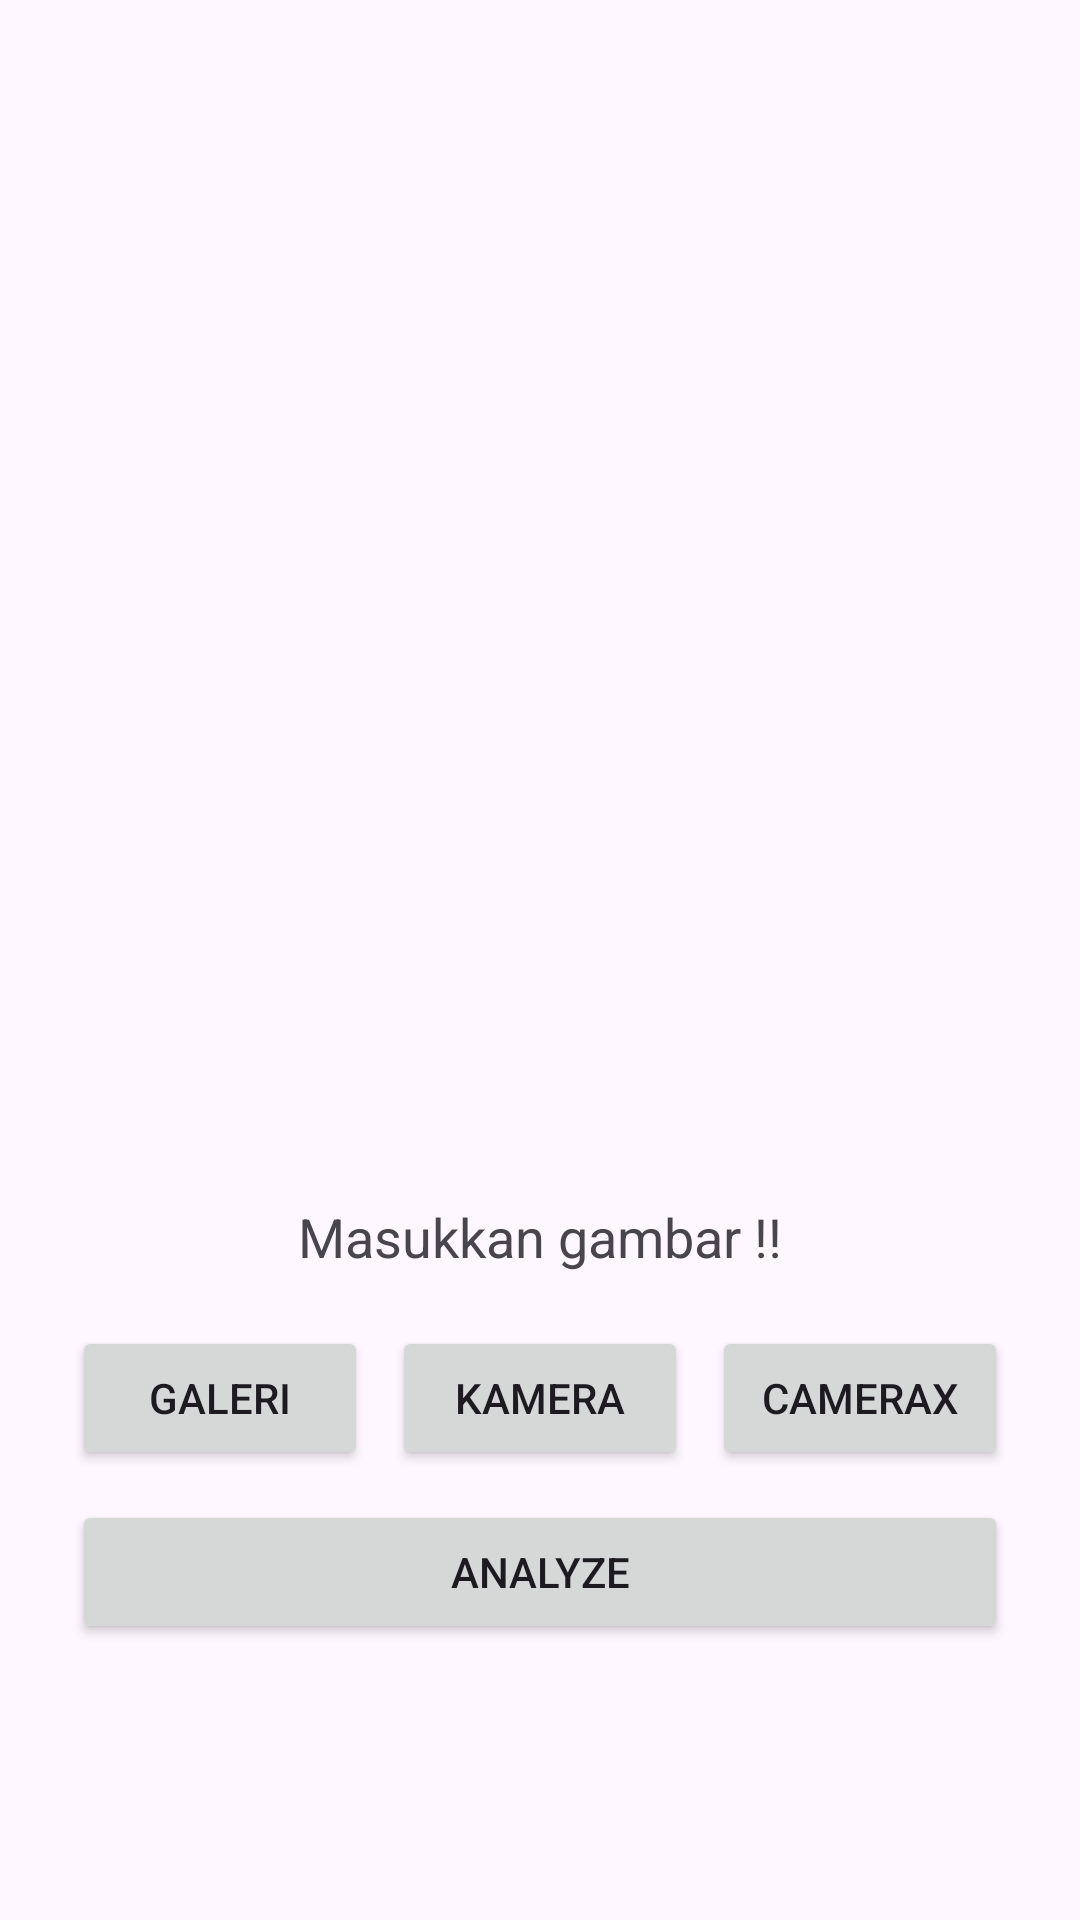

Here is an Android app screen rendered from its layout file. Give the layout XML and the strings, colors and styles it references.
<!-- AndroidManifest.xml: application theme Theme.Asclepius -->
<!-- res/layout/activity_main.xml -->
<?xml version="1.0" encoding="utf-8"?>
<androidx.constraintlayout.widget.ConstraintLayout xmlns:android="http://schemas.android.com/apk/res/android"
    xmlns:app="http://schemas.android.com/apk/res-auto"
    xmlns:tools="http://schemas.android.com/tools"
    android:layout_width="match_parent"
    android:layout_height="match_parent"
    android:id="@+id/main"
    android:padding="16dp"
    tools:context=".view.MainActivity">

    <com.google.android.material.progressindicator.LinearProgressIndicator
        android:id="@+id/progressIndicator"
        android:layout_width="match_parent"
        android:layout_height="wrap_content"
        android:indeterminate="true"
        android:visibility="gone"
        app:layout_constraintEnd_toEndOf="parent"
        app:layout_constraintStart_toStartOf="parent"
        app:layout_constraintTop_toTopOf="parent" />

    <ImageView
        android:id="@+id/previewImageView"
        android:layout_width="0dp"
        android:layout_height="0dp"
        android:layout_marginTop="12dp"
        android:layout_marginStart="16dp"
        android:layout_marginBottom="50dp"
        android:layout_marginEnd="16dp"
        android:contentDescription="@string/todo"
        app:layout_constraintBottom_toTopOf="@+id/cameraButton"
        app:layout_constraintEnd_toEndOf="parent"
        app:layout_constraintStart_toStartOf="parent"
        app:layout_constraintTop_toTopOf="parent"
        app:srcCompat="@drawable/ic_place_holder" />

    <Button
        android:id="@+id/cameraButton"
        android:layout_width="0dp"
        android:layout_height="wrap_content"
        android:layout_marginStart="8dp"
        android:layout_marginEnd="8dp"
        android:layout_marginBottom="10dp"
        android:text="@string/camera"
        app:layout_constraintBottom_toTopOf="@+id/analyzeButton"
        app:layout_constraintEnd_toStartOf="@+id/cameraXButton"
        app:layout_constraintHorizontal_bias="0.5"
        app:layout_constraintStart_toEndOf="@+id/galleryButton" />

    <Button
        android:id="@+id/cameraXButton"
        android:layout_width="0dp"
        android:layout_height="wrap_content"
        android:layout_marginEnd="8dp"
        android:text="@string/camera_x"
        app:layout_constraintBottom_toBottomOf="@+id/cameraButton"
        app:layout_constraintEnd_toEndOf="parent"
        app:layout_constraintHorizontal_bias="0.5"
        app:layout_constraintStart_toEndOf="@+id/cameraButton"
        app:layout_constraintTop_toTopOf="@+id/cameraButton" />

    <Button
        android:id="@+id/galleryButton"
        android:layout_width="0dp"
        android:layout_height="wrap_content"
        android:layout_marginStart="8dp"
        android:elevation="2dp"
        android:scaleType="fitCenter"
        android:text="@string/gallery"
        app:layout_constraintBottom_toBottomOf="@+id/cameraButton"
        app:layout_constraintEnd_toStartOf="@+id/cameraButton"
        app:layout_constraintHorizontal_bias="0.5"
        app:layout_constraintStart_toStartOf="parent"
        app:layout_constraintTop_toTopOf="@+id/cameraButton" />

    <TextView
        android:id="@+id/tv_status"
        android:layout_width="match_parent"
        android:layout_height="wrap_content"
        android:text="@string/masukkan_gambar"
        android:textAlignment="center"
        android:textSize="18sp"
        android:layout_marginTop="8dp"
        app:layout_constraintEnd_toEndOf="parent"
        app:layout_constraintHorizontal_bias="0.0"
        app:layout_constraintStart_toStartOf="parent"
        app:layout_constraintTop_toBottomOf="@+id/previewImageView" />

    <Button
        android:id="@+id/analyzeButton"
        android:layout_width="0dp"
        android:layout_height="wrap_content"
        android:layout_marginStart="8dp"
        android:layout_marginEnd="8dp"
        android:layout_marginBottom="76dp"
        android:text="@string/analyze"
        app:layout_constraintBottom_toBottomOf="parent"
        app:layout_constraintEnd_toEndOf="parent"
        app:layout_constraintHorizontal_bias="0.0"
        app:layout_constraintStart_toStartOf="parent" />


</androidx.constraintlayout.widget.ConstraintLayout>
<!-- resources referenced by this layout -->
<resources>
  <string name="analyze">Analyze</string>
  <string name="camera">Kamera</string>
  <string name="camera_x">CameraX</string>
  <string name="gallery">Galeri</string>
  <string name="masukkan_gambar">Masukkan gambar !!</string>
  <string name="todo">Todo\n</string>
  <style name="Theme.Asclepius" parent="Base.Theme.Asclepius" />
  <style name="Base.Theme.Asclepius" parent="Theme.Material3.DayNight">
          
          
          <item name="colorPrimary">@color/primary</item>
      </style>
  <color name="primary">#FF0074B7</color>
</resources>
